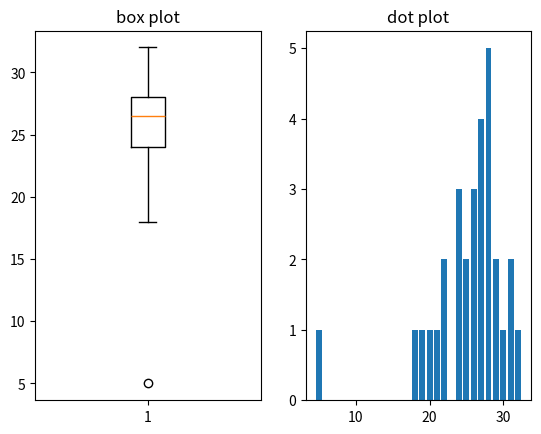

Here is the Python script that generated this plot:
# -*- coding: utf-8 -*-
"""
Created on Mon Nov 16 18:24:28 2020

[redacted]
"""

#Nov 16 Homework plot
import numpy as np
import matplotlib.pyplot as plt

data = np.array([22, 21, 24, 19, 27, 28, 24, 25, 29, 28, 26, 31, 28, 27, 22, 30, 20, 5, 26, 24, 27, 28, 26, 28, 18, 32, 29, 25, 31, 27])

print(np.sort(data))
print(np.sum(data))
print(np.median(data))
#box
fig1, ax = plt.subplots(1, 2)
ax[0].set_title('box plot')
ax[0].boxplot(data)

#dot
unique, counts = np.unique(data, return_counts=True)
ax[1].set_title('dot plot')
ax[1].bar(unique, counts)


plt.show()